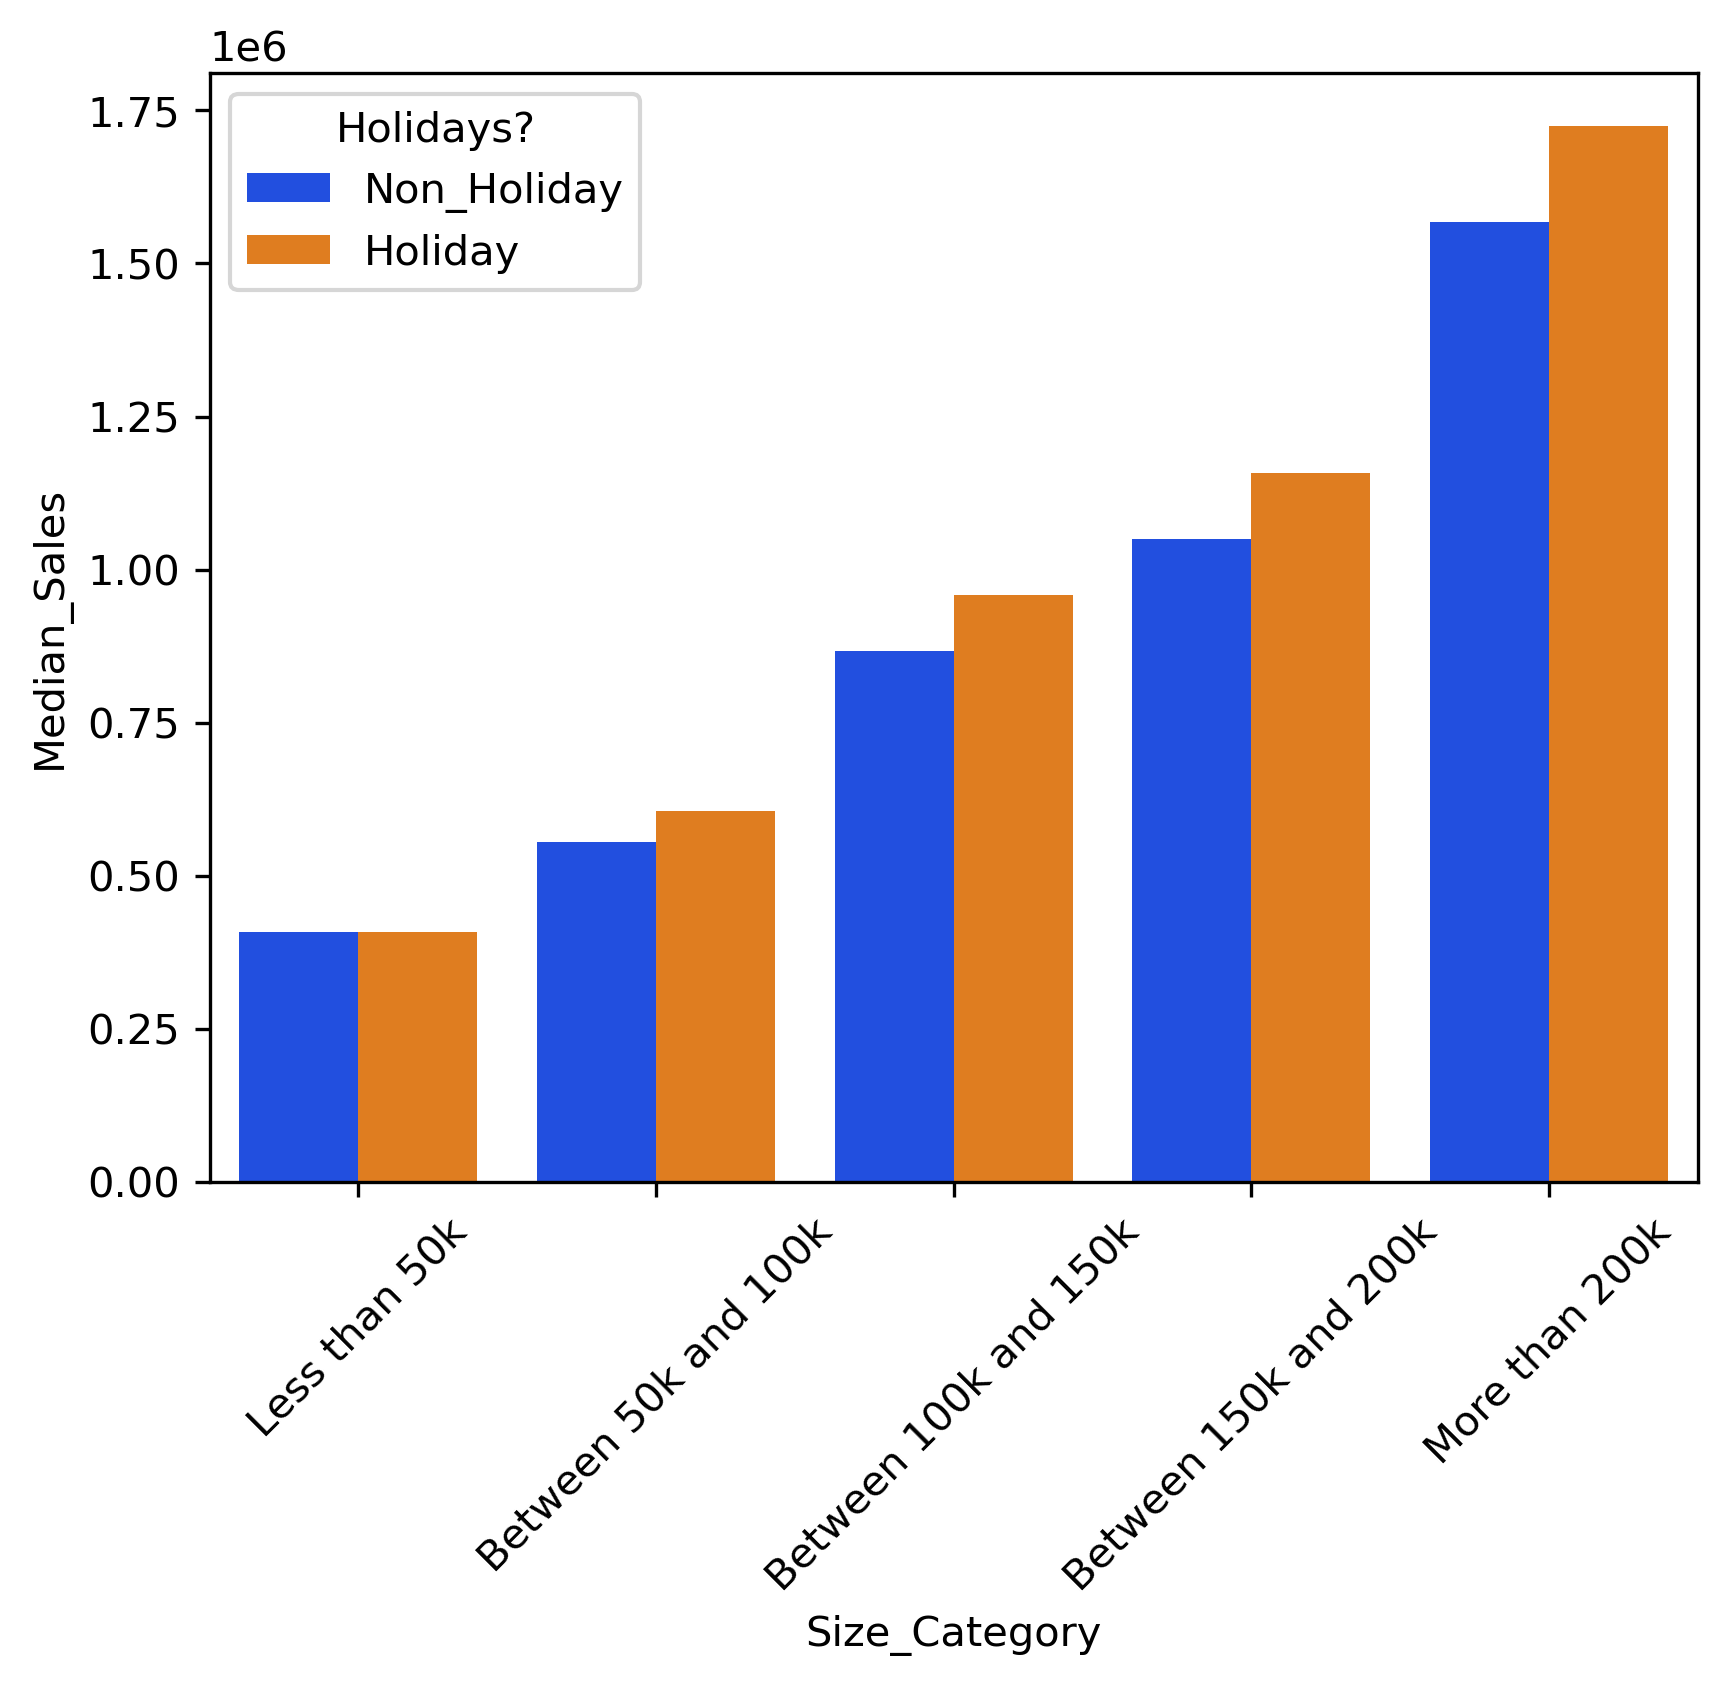

Data behind this chart, as committed beside it:
, Non_Holiday, Holiday, Non_Holiday, Holiday, Uplift %
, Count_Obs, Count_Obs, Median_Sales, Median_Sales, 
Size_Category, , , , , 
Less than 50k, 1330, 100, 408434, 408561, 0.03097
Between 50k and 100k, 532, 40, 555292, 605506, 9.043
Between 100k and 150k, 1463, 110, 866401, 958416, 10.62
Between 150k and 200k, 931, 70, 1049626, 1158073, 10.33
More than 200k, 1729, 130, 1567340, 1724791, 10.05
